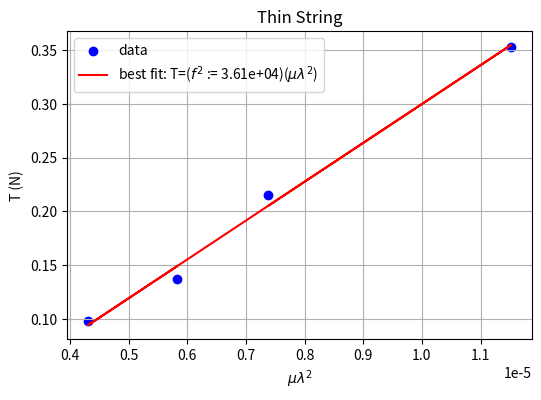
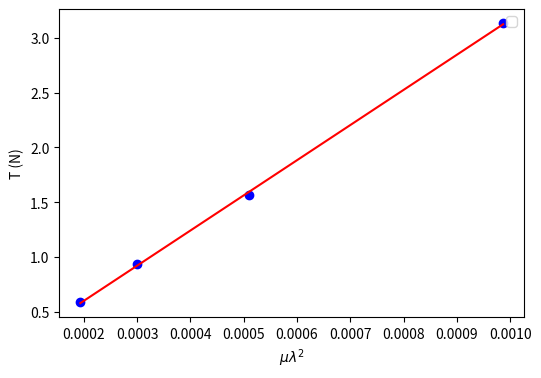

Here is the Python script that generated these plots, in order:
import numpy as np
import pandas as pd
from matplotlib import pyplot as plt


def main():
    # thin string
    L_string = 2  # m
    m_string = 0.068 / 1000  # kg
    g = 9.8

    loops = np.array([5, 4, 7, 6])
    loop_length = np.array([0.233, 0.291, 0.178, 0.207])  # m
    hanging_mass = np.array([0.022, 0.036, 0.010, 0.014])  # kg

    mew = m_string / L_string
    wave_length = loop_length * 2
    T = hanging_mass * g
    f = np.sqrt(T / (mew * (wave_length**2)))

    df = pd.DataFrame(
        {
            "Loops": loops,
            "Loop Length (m)": loop_length,
            "Hanging Mass (kg)": hanging_mass,
            "Wave Length (m)": wave_length,
            "T (N)": T,
            "f (hz)": f,
        }
    )
    print(df, end="\n\n")

    plt.figure(figsize=(6, 4))
    x, y = (mew * wave_length**2), T
    plt.scatter(x, y, color="blue", label="data")
    slope, intercept = np.polyfit(x, y, 1)
    plt.plot(
        x,
        slope * x + intercept,
        color="red",
        label=rf"best fit: T=($f^2$ := {slope:.2e})($\mu \lambda^2$)",
    )
    plt.xlabel(r"$\mu \lambda^2$")
    plt.ylabel(r"T (N)")
    plt.legend()
    plt.title("Thin String")
    plt.grid()
    # plt.show()

    # yarn
    L_string = 2  # m
    m_string = 1.75 / 1000  # kg
    g = 9.8

    loops = np.array([5, 4, 3, 2])
    loop_length = np.array([0.235, 0.293, 0.382, 0.531])  # m
    hanging_mass = np.array([0.060, 0.095, 0.160, 0.32])  # kg

    mew = m_string / L_string
    wave_length = loop_length * 2
    T = hanging_mass * g
    f = np.sqrt(T / (mew * (wave_length**2)))

    yarn_df = pd.DataFrame(
        {
            "Loops": loops,
            "Loop Length (m)": loop_length,
            "Hanging Mass (kg)": hanging_mass,
            "Wave Length (m)": wave_length,
            "T (N)": T,
            "f (hz)": f,
        }
    )
    print(yarn_df, end="\n\n")

    plt.figure(figsize=(6, 4))
    x, y = mew * wave_length**2, T
    plt.scatter(
        x,
        y,
        color="blue",
    )
    slope, intercept = np.polyfit(x, y, 1)
    plt.plot(x, slope * x + intercept, color="red")
    plt.xlabel(r"$\mu \lambda^2$")
    plt.ylabel(r"T (N)")
    plt.legend()
    # plt.show()


if __name__ == "__main__":
    main()
